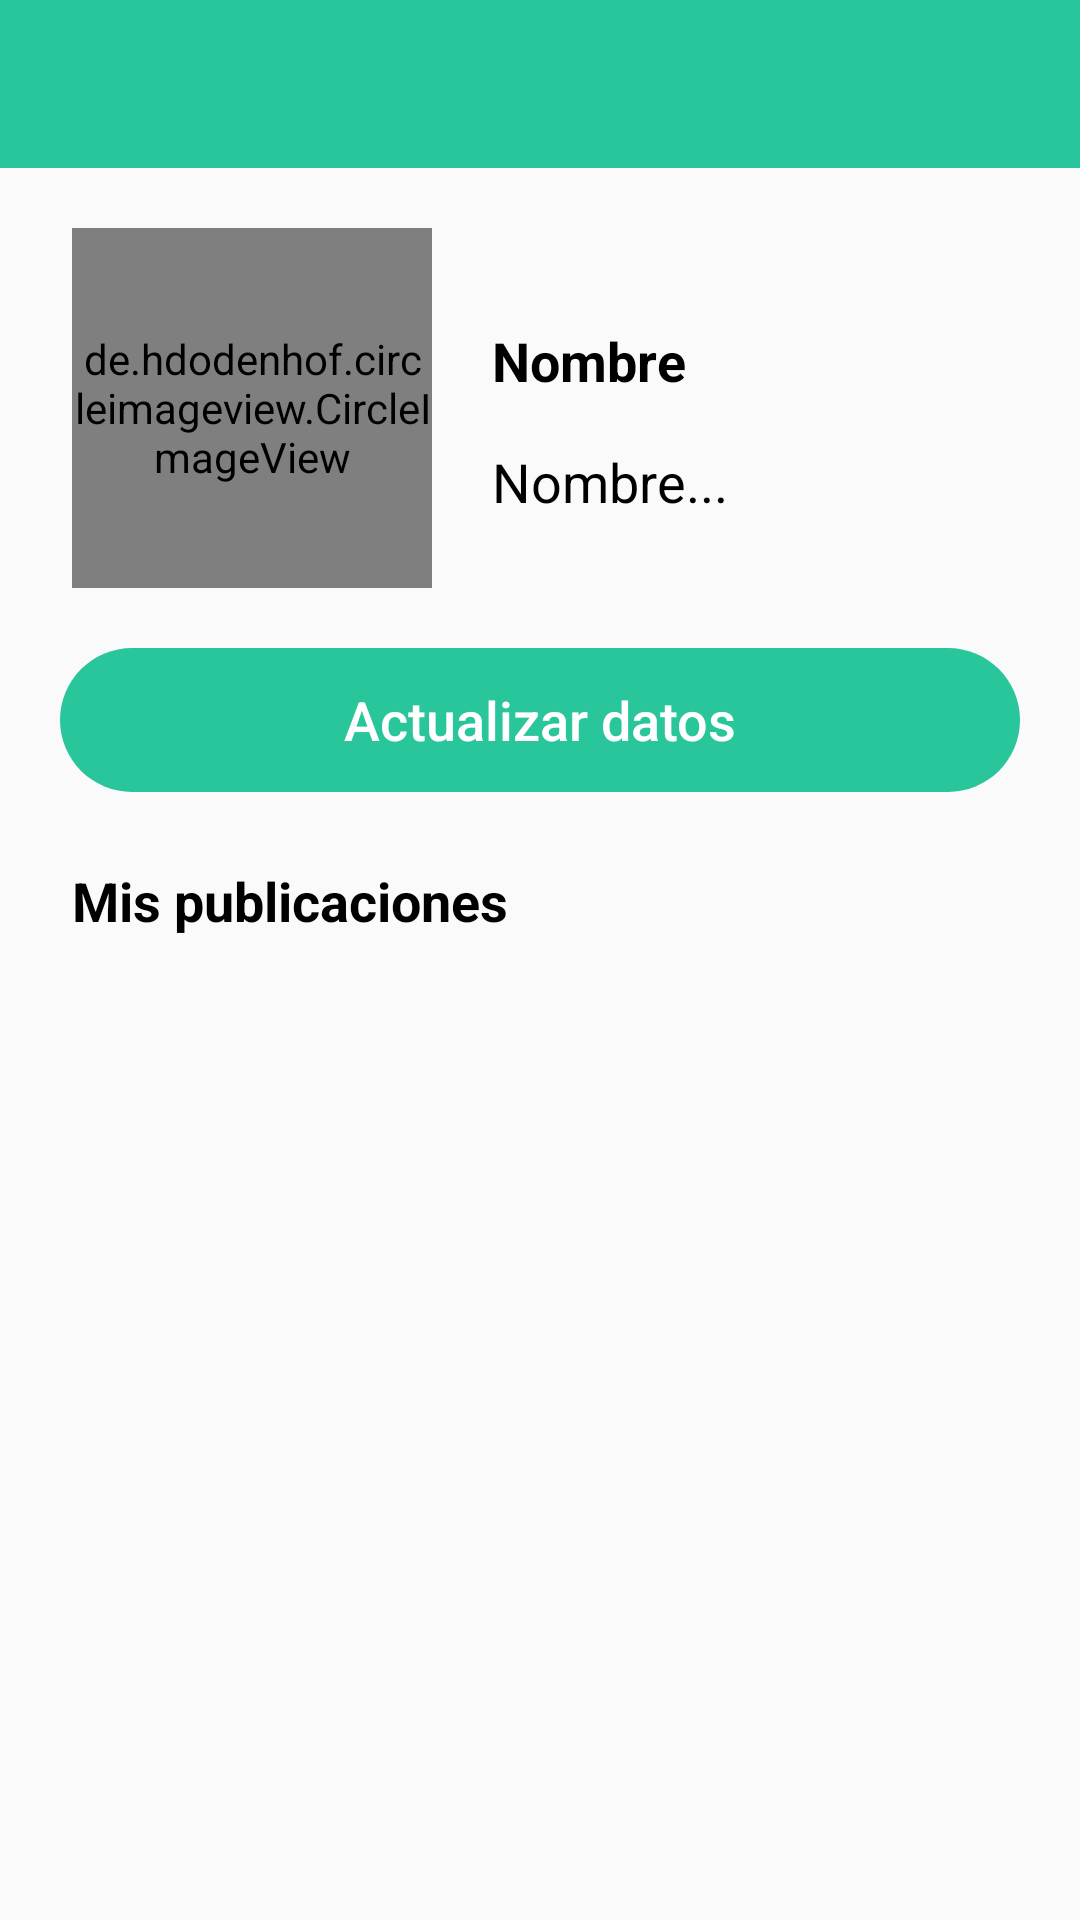

Produce the Android XML layout that renders to this screen, including the resource entries it uses.
<!-- AndroidManifest.xml: application theme AppTheme -->
<!-- res/layout/activity_ajustes.xml -->
<?xml version="1.0" encoding="utf-8"?>
<LinearLayout xmlns:android="http://schemas.android.com/apk/res/android"
    xmlns:app="http://schemas.android.com/apk/res-auto"
    xmlns:tools="http://schemas.android.com/tools"
    android:layout_width="match_parent"
    android:layout_height="match_parent"
    android:orientation="vertical"
    tools:context=".Perfil.SetupActivity">

    <androidx.appcompat.widget.Toolbar
        android:id="@+id/setupToolbar"
        android:layout_width="match_parent"
        android:layout_height="wrap_content"
        android:background="#29C69B"
        android:theme="@style/ToolbarTheme"
        app:titleTextColor="#ffffff">

    </androidx.appcompat.widget.Toolbar>

    <LinearLayout
        android:layout_width="match_parent"
        android:layout_height="wrap_content"
        android:layout_marginTop="20dp"
        android:orientation="horizontal">

        <de.hdodenhof.circleimageview.CircleImageView
            android:id="@+id/setup_image"
            android:layout_width="120dp"
            android:layout_height="120dp"
            android:layout_marginLeft="24dp"
            android:layout_alignParentStart="true"
            android:layout_alignParentTop="true"
            android:layout_gravity="center"
            android:background="@drawable/default_image" />

        <LinearLayout
            android:layout_width="match_parent"
            android:layout_height="match_parent"
            android:orientation="vertical">

            <TextView
                android:id="@+id/textView4"
                android:layout_width="match_parent"
                android:layout_height="wrap_content"
                android:layout_marginLeft="20dp"
                android:layout_marginTop="32dp"
                android:layout_marginRight="20dp"
                android:text="Nombre"
                android:textColor="#000000"
                android:textSize="18dp"
                android:textStyle="bold" />

            <EditText
                android:id="@+id/setup_name"
                android:layout_width="match_parent"
                android:layout_height="wrap_content"
                android:layout_marginLeft="20dp"
                android:layout_marginTop="16dp"
                android:layout_marginRight="20dp"
                android:background="@color/whiteTransperenthalf"
                android:hint="Nombre..."
                android:inputType="textPersonName"
                android:text="Nombre..."
                android:textColor="#000000"
                android:textSize="18dp" />

            <ProgressBar
                android:id="@+id/setup_progress"
                style="?android:attr/progressBarStyleHorizontal"
                android:layout_width="match_parent"
                android:layout_height="wrap_content"
                android:layout_marginLeft="20dp"
                android:layout_marginTop="16dp"
                android:layout_marginRight="20dp"
                android:indeterminate="true"
                android:visibility="invisible" />

        </LinearLayout>
    </LinearLayout>

    <Button
        android:id="@+id/setup_btn"
        style="@style/Widget.AppCompat.Button.Borderless"
        android:layout_width="match_parent"
        android:layout_height="wrap_content"
        android:layout_marginLeft="20dp"
        android:layout_marginTop="20dp"
        android:layout_marginRight="20dp"
        android:background="@drawable/button_welcome_register"
        android:text="Actualizar datos"
        android:textAllCaps="false"
        android:textColor="#ffffff"
        android:textSize="18sp" />

    <TextView
        android:id="@+id/textView3"
        android:layout_width="match_parent"
        android:layout_height="wrap_content"
        android:textColor="#000000"
        android:textSize="18dp"
        android:textStyle="bold"
        android:layout_marginBottom="16dp"
        android:layout_marginLeft="24dp"
        android:layout_marginTop="24dp"
        android:text="Mis publicaciones" />

    <FrameLayout
        android:id="@+id/main_content_fragment"
        android:layout_width="match_parent"
        android:layout_height="match_parent"
        app:layout_constraintBottom_toTopOf="@+id/add_post_btn"
        app:layout_constraintEnd_toEndOf="parent"
        app:layout_constraintStart_toStartOf="parent"
        app:layout_constraintTop_toBottomOf="@+id/main_toolbar">

    </FrameLayout>


</LinearLayout>
<!-- resources referenced by this layout -->
<resources>
  <color name="whiteTransperenthalf">#00FFFFFF</color>
  <!-- drawable button_welcome_register (drawable) -->
  <?xml version="1.0" encoding="utf-8"?>
  <shape xmlns:android="http://schemas.android.com/apk/res/android" android:shape="rectangle" >
      <corners
          android:radius="30dp"
          />
      <solid
          android:color="#29C69B"
          />
  
  </shape>
  <style name="ToolbarTheme" parent="ThemeOverlay.AppCompat.Light">
          <item name="android:fontFamily">@font/montserratregular</item>
      </style>
  <style name="AppTheme" parent="Theme.AppCompat.Light.NoActionBar">
          
          <item name="colorPrimary">@color/colorPrimary</item>
          <item name="colorPrimaryDark">@color/colorPrimaryDark</item>
          <item name="colorAccent">@color/colorAccent</item>
      </style>
  <color name="colorPrimary">#2196f3</color>
  <color name="colorPrimaryDark">#0069c0</color>
  <color name="colorAccent">#f44336</color>
</resources>
